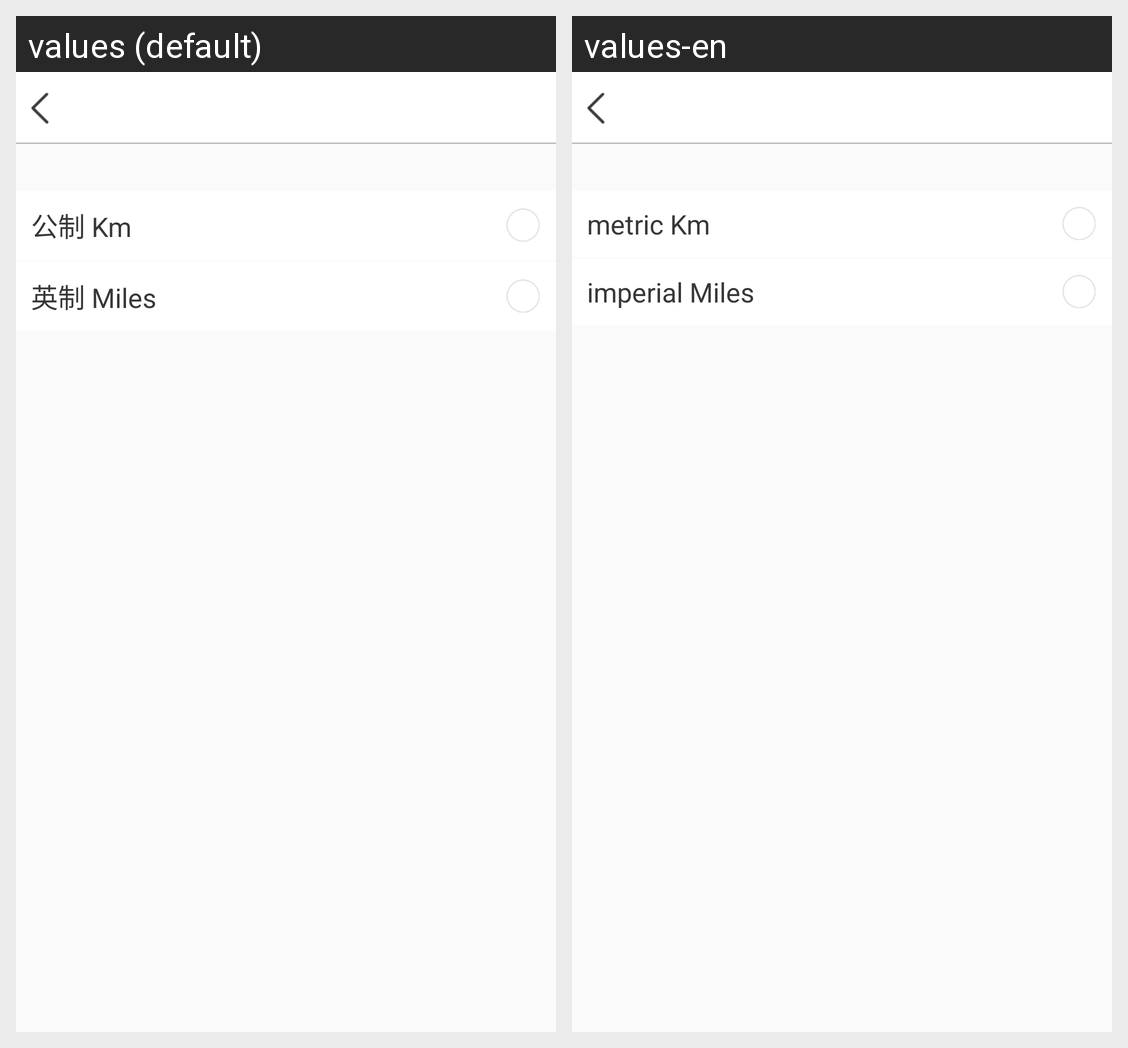

Locale-by-locale string values for the Android screen shown in this grid:
Android screen res/layout/activity_unit.xml rendered under 2 locales, left to right: values (default), values-en. Device: Nexus 5 (rendered at 1080×1920; each locale shown at half size, 540×960, under a caption strip naming it); theme AppTheme.
Strings drawn on this screen, with the default value and each locale's value (text and hints the layout hard-codes, and strings that could not be matched under every locale, appear in the picture but are not listed):

metric
  values: 公制 Km
  values-en: metric Km

imperial
  values: 英制 Miles
  values-en: imperial Miles
